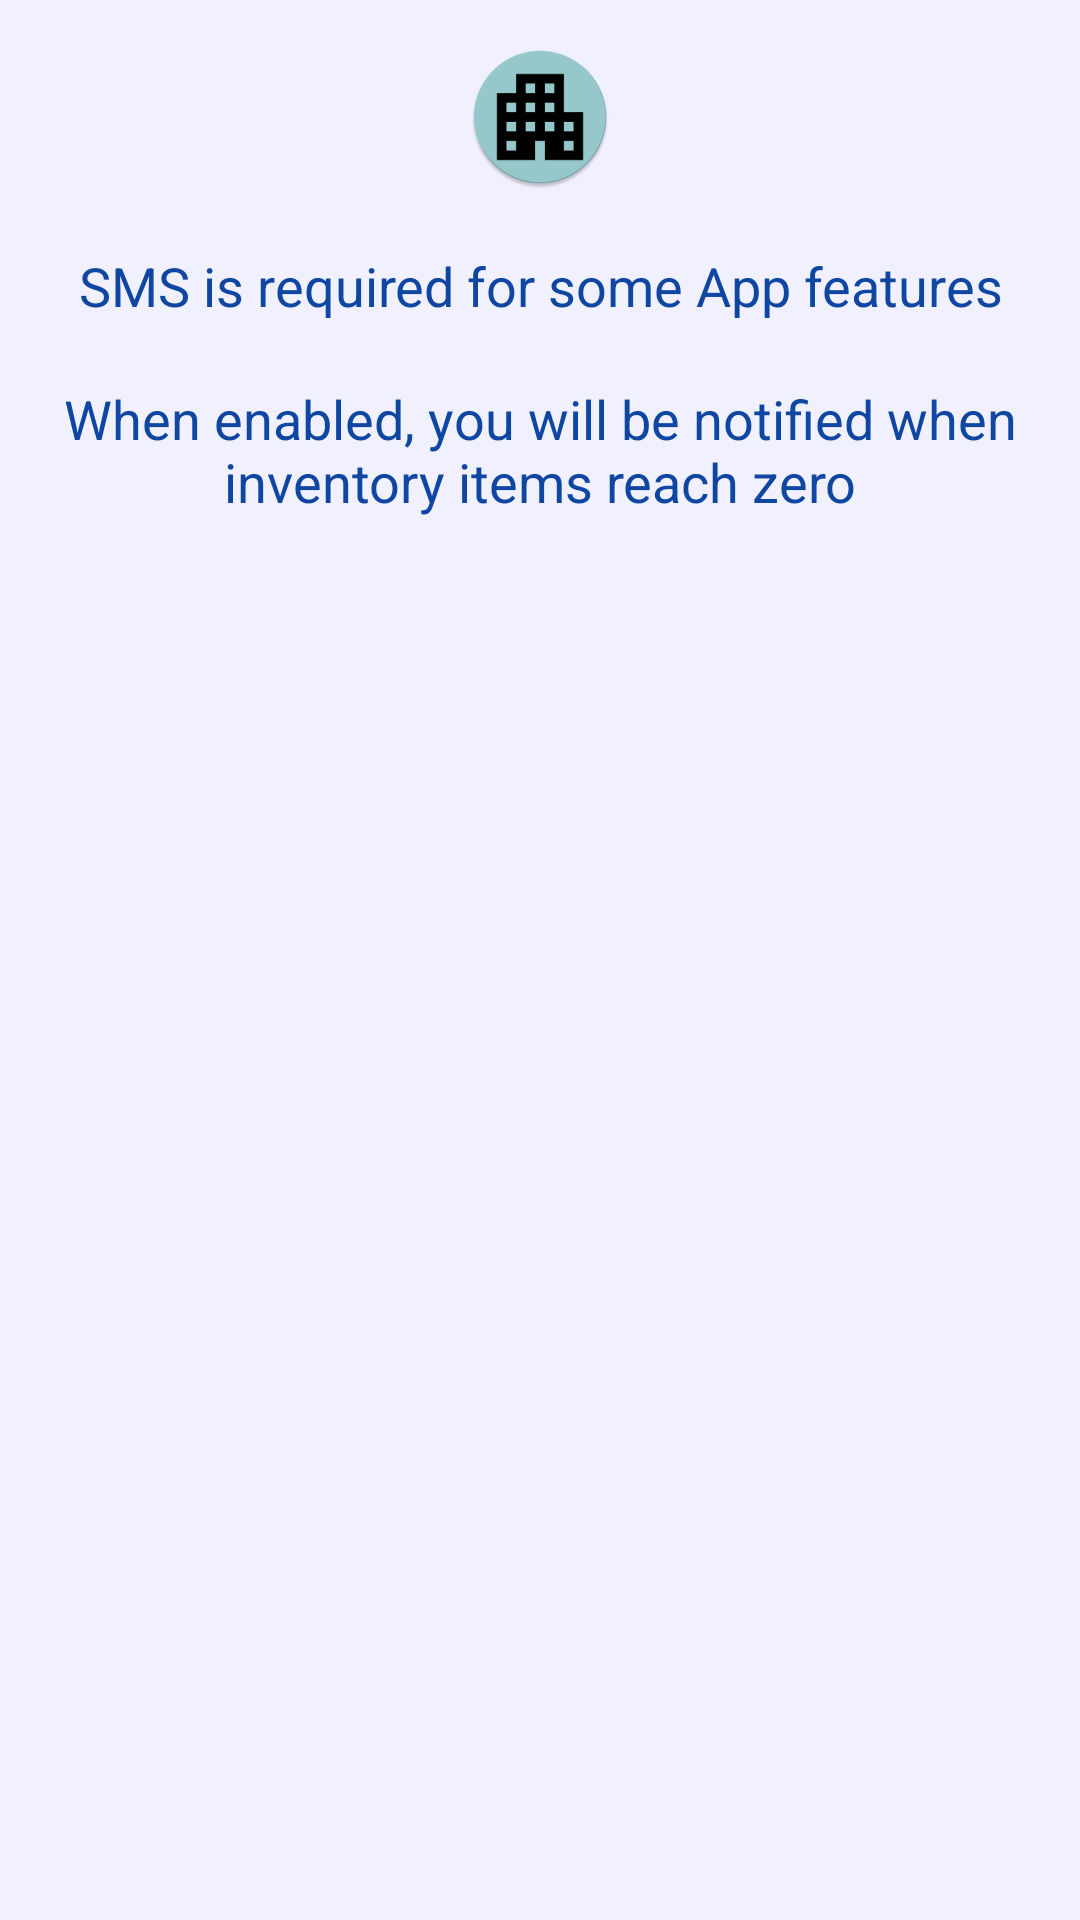

This screen was rendered from an Android layout file. Write that file and the resources it references.
<!-- AndroidManifest.xml: application theme Base.Theme.InventoryApp -->
<!-- res/layout/sms_layout.xml -->
<?xml version="1.0" encoding="utf-8"?>
<LinearLayout xmlns:android="http://schemas.android.com/apk/res/android"
    xmlns:app="http://schemas.android.com/apk/res-auto"
    xmlns:tools="http://schemas.android.com/tools"
    android:layout_width="match_parent"
    android:layout_height="280dp"
    android:orientation="vertical"
    android:tag="smsdialog">

    <ImageView
        android:id="@+id/imageView"
        android:layout_width="wrap_content"
        android:layout_height="wrap_content"
        android:layout_gravity="center"
        android:layout_marginTop="15dp"
        android:layout_marginBottom="10dp"
        android:contentDescription="@string/contentDescription"
        android:src="@mipmap/ic_launcher_test_round" />

    <TextView
        android:id="@+id/smsMsg"
        android:layout_width="match_parent"
        android:layout_height="wrap_content"
        android:layout_gravity=""
        android:layout_margin="10dp"
        android:gravity="center"
        android:text="@string/smsRequired"
        android:textSize="18sp" />

    <TextView
        android:id="@+id/textView4"
        android:layout_width="match_parent"
        android:layout_height="wrap_content"
        android:layout_gravity=""
        android:layout_margin="10dp"
        android:gravity="center"
        android:text="@string/smsMsg"
        android:textSize="18sp" />


</LinearLayout>
<!-- resources referenced by this layout -->
<resources>
  <!-- mipmap ic_launcher_test_round: webp bitmap (mipmap-hdpi, 2242 bytes) -->
  <string name="contentDescription">This Inventory Logo</string>
  <string name="smsMsg">When enabled, you will be notified when inventory items reach zero</string>
  <string name="smsRequired">SMS is required for some App features</string>
  <style name="Base.Theme.InventoryApp" parent="Theme.Material3.DayNight.NoActionBar">
          
          
  
          <item name="android:windowFullscreen">true</item>
          <item name="android:colorBackground">#f0f0ff</item>
          <item name="android:textColor">@color/blueberry_900</item>
          <item name="android:textSize">20sp</item>
  
          <item name="colorPrimary">@color/colorPrimary</item>
          <item name="colorPrimaryDark">@color/colorPrimaryDark</item>
          <item name="colorAccent">@color/colorAccent</item>
  
      </style>
  <color name="blueberry_900">#0f46a1</color>
  <color name="colorPrimary">#3F51B5</color>
  <color name="colorPrimaryDark">#303F9F</color>
  <color name="colorAccent">#FF4081</color>
</resources>
